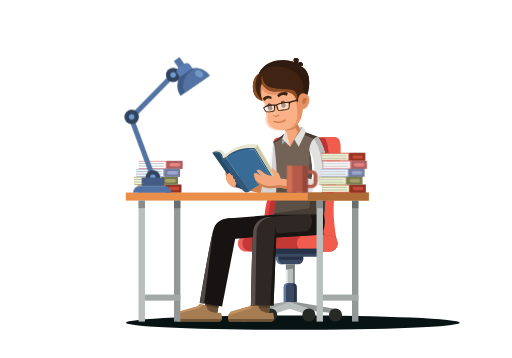
t = 0.00 s
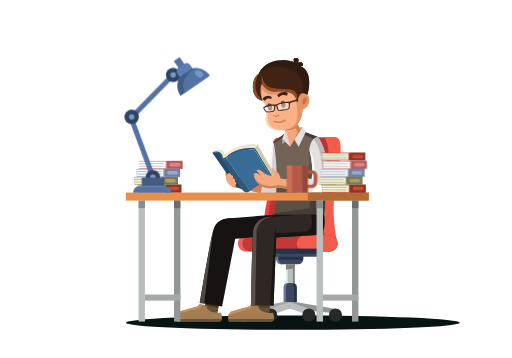
t = 0.50 s
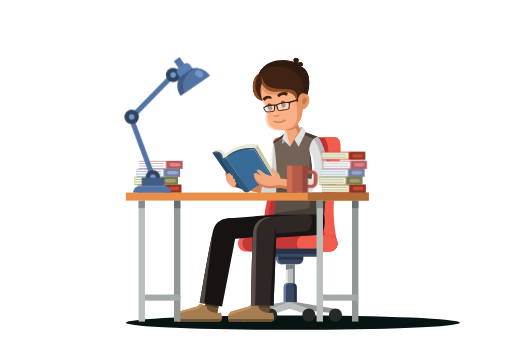
t = 1.00 s
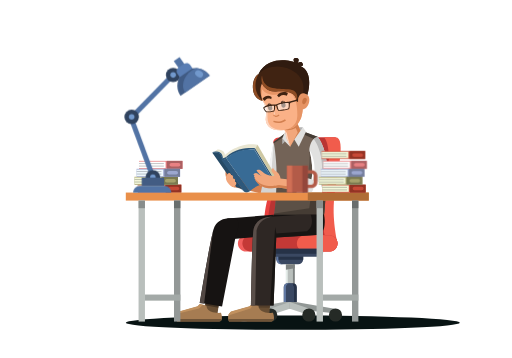
t = 1.50 s

The animated SVG that drew these frames (rendered in a browser with its animation timeline set to each time). Animation: 1 CSS @keyframes rule; one cycle of 2.00 s, repeats indefinitely.

<?xml version="1.0" encoding="utf-8"?>
<!-- Generator: Adobe Illustrator 19.0.0, SVG Export Plug-In . SVG Version: 6.00 Build 0)  -->
<svg version="1.0" id="Layer_1" xmlns="http://www.w3.org/2000/svg" xmlns:xlink="http://www.w3.org/1999/xlink" x="0px" y="0px"
	 width="1400px" height="980px" viewBox="0 0 1400 980" enable-background="new 0 0 1400 980" xml:space="preserve">
	 <style>
		#XMLID_232_ {
			animation: move-redbook 2s ease-in-out infinite alternate;
		}


	 	@keyframes move-redbook{
			 to {
				 transform: translate(0px, -6px)
			 }

		 }
	 </style>
<!-- <radialGradient id="XMLID_101_" cx="610.0045" cy="415.0038" r="687.0071" gradientTransform="matrix(1 0 0 0.8118 0 78.1218)" gradientUnits="userSpaceOnUse">
	<stop  offset="0" style="stop-color:#115A5D"/>
	<stop  offset="1" style="stop-color:#082829"/>
</radialGradient> -->
<rect id="XMLID_62_" x="35" y="28.8" fill="url(#XMLID_101_)" width="1330" height="922.3"/>
<ellipse id="XMLID_64_" fill="#081313" cx="800.8" cy="883.3" rx="457.2" ry="19.7"/>
<g id="XMLID_1_">
	<polygon id="XMLID_202_" opacity="0.23" fill="#FFFFFF" points="493.4,262.5 537.3,527.2 1008.9,527.1 573.5,207.1 	"/>
	<g id="XMLID_203_">
		<g id="XMLID_225_">
			<rect id="XMLID_231_" x="376.5" y="505.5" fill="#C74937" width="119.1" height="21.8"/>
			<rect id="XMLID_230_" x="376.5" y="507.5" fill="#F3F6D8" width="72.9" height="17.7"/>
			<rect id="XMLID_229_" x="452.7" y="505.5" fill="#933324" width="42.8" height="21.8"/>
			<path id="XMLID_228_" fill="#C74937" d="M485,521.1h-20c-2.7,0-4.8-2.2-4.8-4.8l0,0c0-2.7,2.2-4.8,4.8-4.8h20
				c2.7,0,4.8,2.2,4.8,4.8l0,0C489.8,519,487.6,521.1,485,521.1z"/>
			<rect id="XMLID_227_" x="376.5" y="511.5" fill="#BCC0AB" width="68" height="2.7"/>
			<rect id="XMLID_226_" x="376.5" y="518.5" fill="#BCC0AB" width="68" height="2.7"/>
		</g>
		<g id="XMLID_218_">
			<rect id="XMLID_224_" x="379.7" y="440.4" fill="#E88183" width="119.1" height="21.8"/>
			<rect id="XMLID_223_" x="379.7" y="442.4" fill="#FFFFFF" width="72.9" height="17.7"/>
			<rect id="XMLID_222_" x="455.9" y="440.4" fill="#AC6062" width="42.8" height="21.8"/>
			<path id="XMLID_221_" fill="#E88183" d="M488.2,456h-20c-2.7,0-4.8-2.2-4.8-4.8v0c0-2.7,2.2-4.8,4.8-4.8h20
				c2.7,0,4.8,2.2,4.8,4.8v0C493,453.9,490.8,456,488.2,456z"/>
			<rect id="XMLID_220_" x="379.7" y="446.4" fill="#C4C6C8" width="68" height="2.7"/>
			<rect id="XMLID_219_" x="379.7" y="453.3" fill="#C4C6C8" width="68" height="2.7"/>
		</g>
		<g id="XMLID_211_">
			<rect id="XMLID_217_" x="367.3" y="483.9" fill="#A6A26C" width="119.1" height="21.8"/>
			<rect id="XMLID_216_" x="367.3" y="485.9" fill="#F3F6D8" width="72.9" height="17.7"/>
			<rect id="XMLID_215_" x="443.6" y="483.9" fill="#7A7A50" width="42.8" height="21.8"/>
			<path id="XMLID_214_" fill="#A6A26C" d="M475.8,499.6h-20c-2.7,0-4.8-2.2-4.8-4.8v0c0-2.7,2.2-4.8,4.8-4.8h20
				c2.7,0,4.8,2.2,4.8,4.8v0C480.7,497.4,478.5,499.6,475.8,499.6z"/>
			<rect id="XMLID_213_" x="367.3" y="489.9" fill="#BCC0AB" width="68" height="2.7"/>
			<rect id="XMLID_212_" x="367.3" y="496.9" fill="#BCC0AB" width="68" height="2.7"/>
		</g>
		<g id="XMLID_204_">
			<rect id="XMLID_210_" x="373.1" y="462.1" fill="#9CA7CF" width="119.1" height="21.8"/>
			<rect id="XMLID_209_" x="373.1" y="464.2" fill="#F0F9FE" width="72.9" height="17.7"/>
			<rect id="XMLID_208_" x="449.3" y="462.1" fill="#757E9C" width="42.8" height="21.8"/>
			<path id="XMLID_207_" fill="#9CA7CF" d="M481.6,477.8h-20c-2.7,0-4.8-2.2-4.8-4.8v0c0-2.7,2.2-4.8,4.8-4.8h20
				c2.7,0,4.8,2.2,4.8,4.8v0C486.4,475.6,484.2,477.8,481.6,477.8z"/>
			<rect id="XMLID_206_" x="373.1" y="468.2" fill="#BAC2C8" width="68" height="2.7"/>
			<rect id="XMLID_205_" x="373.1" y="475.1" fill="#BAC2C8" width="68" height="2.7"/>
		</g>
	</g>
	<g id="XMLID_2_">
		<g id="XMLID_69_">
			<path id="XMLID_91_" fill="#E84140" d="M917.9,376.1h-156h0c-9.7,0-16.8,9.1-14.5,18.5c5.2,20.9,5.9,64.8-17.4,156.6
				c0,0-17.5,67.6,0,115.2h37.2c0,0-2.1-8.6-4.4-22.4h138L917.9,376.1z"/>
			<g id="XMLID_122_">
				<polygon id="XMLID_123_" fill="none" points="917.9,376.1 900.8,644 911.6,644 928.7,376.1 				"/>
				<path id="XMLID_124_" fill="none" d="M767.2,666.4h10.8c0,0-2.1-8.6-4.4-22.4h-10.8C765.1,657.8,767.2,666.4,767.2,666.4z"/>
				<path id="XMLID_129_" fill="#B93433" d="M772.7,376.1c-9.7,0-16.8,9.1-14.5,18.5c5.2,20.9,5.9,64.8-17.4,156.6
					c0,0-17.5,67.6,0,115.2h26.4c0,0-2.1-8.6-4.4-22.4h10.8h127.2l17.1-267.9H772.7z"/>
			</g>
			<path id="XMLID_88_" fill="#F15C4C" d="M923.2,666.4c0,0-14.2-58.1-9.8-115.2c4.4-57.1,36.3-175.2,4.5-175.2h-32.6
				c0,0,31.7,16.4,0.8,175.2c0,0-9.5,67.6,8,115.2H923.2z"/>
			<path id="XMLID_85_" fill="#F15F5D" d="M900.8,688.8H672.9c-12.3,0-22.4-10.1-22.4-22.4v0c0-12.3,10.1-22.4,22.4-22.4h227.9
				c12.3,0,22.4,10.1,22.4,22.4v0C923.2,678.7,913.1,688.8,900.8,688.8z"/>
			<path id="XMLID_71_" fill="#C43936" d="M901.3,688.8H684.7c-12,0-21.9-9.9-21.9-21.9v-1c0-12,9.9-21.9,21.9-21.9h216.6
				c12,0,21.9,9.9,21.9,21.9v1C923.2,679,913.4,688.8,901.3,688.8z"/>
			<path id="XMLID_86_" fill="#F15C4C" d="M900.8,688.8h-66.5c-12.3,0-22.4-10.1-22.4-22.4v0c0-12.3,10.1-22.4,22.4-22.4h66.5
				c12.3,0,22.4,10.1,22.4,22.4v0C923.2,678.7,913.1,688.8,900.8,688.8z"/>
		</g>
		<g id="XMLID_87_">
			<path id="XMLID_108_" fill="#3A4862" d="M829.2,700.9v8.9c0,0.4,0,0.7-0.1,1.1c-0.5,7-6.5,12.6-13.7,12.6h-46
				c-7.2,0-13.1-5.6-13.7-12.6c-0.1-0.4-0.1-0.7-0.1-1.1v-8.9c0-3.4,1.3-6.6,3.4-9c2.5-2.9,6.2-4.7,10.4-4.7h46
				c4.1,0,7.8,1.8,10.4,4.7C828,694.3,829.2,697.4,829.2,700.9z"/>
			<path id="XMLID_102_" fill="#263247" d="M829.2,700.9v8.9c0,0.4,0,0.7-0.1,1.1h-73.3c-0.1-0.4-0.1-0.7-0.1-1.1v-8.9
				c0-3.4,1.3-6.6,3.4-9h66.7C828,694.3,829.2,697.4,829.2,700.9z"/>
			<path id="XMLID_179_" fill="#6279A3" d="M761.3,710.9c-0.1-0.4-0.1-0.7-0.1-1.1v-8.9c0-3.4,1.3-6.6,3.4-9
				c2.5-2.9,6.2-4.7,10.4-4.7h-5.4c-4.1,0-7.8,1.8-10.4,4.7c-2.1,2.4-3.4,5.6-3.4,9v8.9c0,0.4,0,0.7,0.1,1.1
				c0.5,7,6.5,12.6,13.7,12.6h5.4C767.8,723.5,761.8,717.9,761.3,710.9z"/>
			<path id="XMLID_105_" fill="#3A4862" d="M883.4,690.2v3.3c0,0.5,0,1-0.1,1.4c-0.7,4.4-4.5,7.8-9,7.8H710.7c-4.6,0-8.4-3.4-9-7.8
				c-0.1-0.4-0.1-0.9-0.1-1.4v-3.3c0-5,4.1-9.2,9.2-9.2h163.6C879.3,681,883.4,685.2,883.4,690.2z"/>
			<path id="XMLID_103_" fill="#263247" d="M883.4,690.2v3.3c0,0.5,0,1-0.1,1.4H701.7c-0.1-0.4-0.1-0.9-0.1-1.4v-3.3
				c0-5,4.1-9.2,9.2-9.2h163.6C879.3,681,883.4,685.2,883.4,690.2z"/>
			<rect id="XMLID_90_" x="781.9" y="723.5" fill="#B9BFBC" width="24.1" height="63.8"/>
			<rect id="XMLID_120_" x="781.9" y="723.5" fill="#E5EDE9" width="4.9" height="63.8"/>
			<rect id="XMLID_176_" x="801.1" y="723.5" fill="#7E8281" width="4.9" height="63.8"/>
			<path id="XMLID_109_" fill="#263247" d="M811.9,785.6V827h-35.8v-41.3c0-5.8,4.7-10.4,10.4-10.4h15
				C807.2,775.2,811.9,779.9,811.9,785.6z"/>
			<path id="XMLID_106_" fill="#6279A3" d="M802.2,785.6V827h-26.1v-41.3c0-5.8,4.7-10.4,10.4-10.4h5.3
				C797.5,775.2,802.2,779.9,802.2,785.6z"/>
			<path id="XMLID_178_" fill="#3A4862" d="M792.1,775.2c-5.6,0.1-10.1,4.7-10.1,10.4V827h20.3v-41.3
				C802.2,780,797.7,775.4,792.1,775.2z"/>
			<polygon id="XMLID_94_" fill="#A1A7A5" points="776.1,827 670,845.5 670,857.5 792.5,845.5 792.5,827 			"/>
			<circle id="XMLID_92_" fill="#386B95" cx="667.4" cy="862.3" r="18"/>
			<polygon id="XMLID_95_" fill="#B9BFBC" points="792.5,827 740.3,844.4 740.3,862.3 792.5,845.5 			"/>
			<circle id="XMLID_96_" fill="#252A26" cx="740.3" cy="862.3" r="18"/>
			<polygon id="XMLID_99_" fill="#919795" points="808.9,827 915,845.5 915,857.5 792.5,845.5 792.5,827 			"/>
			<circle id="XMLID_98_" fill="#252A26" cx="917.6" cy="862.3" r="18"/>
			<polygon id="XMLID_93_" fill="#B9BFBC" points="792.5,827 844.7,844.4 844.7,862.3 792.5,845.5 			"/>
			<circle id="XMLID_89_" fill="#252A26" cx="844.7" cy="862.3" r="18"/>
			<polygon id="XMLID_97_" fill="#7E8281" points="806.1,723.5 781.9,723.5 781.9,738.4 806.1,734.5 			"/>
		</g>
	</g>
	<g id="XMLID_3_">
		<path id="XMLID_61_" fill="#D38050" d="M712.6,529.7l-62.1-15.4c0,0-11.2-0.1-15.6-2.8s2.3-38.5,25.3-25.6l67.4,15.4L712.6,529.7z
			"/>
		<path id="XMLID_59_" fill="#D38050" d="M617.9,484.7c0,0-2.9-9.1-0.4-18.6C620.1,456.7,629.7,481.8,617.9,484.7z"/>
		<g id="XMLID_125_">
			<polygon id="XMLID_174_" fill="#694F34" points="599,827 596.9,842.4 594.4,860.8 558,852.3 560.9,835.5 563.1,823 			"/>
			<path id="XMLID_173_" fill="#A67C52" d="M606.5,873c-0.8,3.4-2.9,6.2-7.5,7.4H484.3c0,0-1.9-3-2.7-7.4c-0.8-4-0.7-9.1,2.4-14.1
				c1.2-2,2.9-4,5.3-5.8l50.8-14.4l6-6.1l8.6,1.7l9.8,1.9c0,0-2.2,22.2,39.5,20.2C604,856.4,608.1,865.8,606.5,873z"/>
			<path id="XMLID_133_" fill="#6E5337" d="M606.5,873c-0.8,3.4-2.9,6.2-7.5,7.4H484.3c0,0-1.9-3-2.7-7.4H606.5z"/>
			<path id="XMLID_137_" fill="#C1915F" d="M554.7,834.3L544,844.6l-60.1,14.2c1.2-2,2.9-4,5.3-5.8l50.8-14.4l6-6.1L554.7,834.3z"/>
			<polygon id="XMLID_136_" fill="#453423" points="599,827 596.9,842.4 560.9,835.5 563.1,823 			"/>
		</g>
		<polygon id="XMLID_126_" fill="#D4D4D3" points="748.1,388.4 729.6,497.4 719.3,497.4 711.2,536.4 768.4,544 782,428.7 		"/>
		<polygon id="XMLID_117_" fill="#F2F3F3" points="742.7,465.6 748.1,388.4 733.1,468.9 		"/>
		<path id="XMLID_165_" fill="#736357" d="M884.7,603.2c-0.7,4.9-1.1,7.6-1.1,7.6L754,597.9l-5.8-0.6c6.1-37.8,8.3-72.8,8.5-102.9
			c0.4-53.5-5.8-91.5-7.8-102.6c-0.4-2.2-0.7-3.4-0.7-3.4l32.7-24.2l0.4-0.3l39.1-7.4l9.6,3.6l39,14.6c0.7,1.6,1.4,3.2,2,4.9
			c3.4,8.7,6.3,18,8.6,27.5C898.3,482,888.2,576,884.7,603.2z"/>
		<path id="XMLID_166_" fill="#5C5046" d="M884.9,602c0,0.4-0.1,0.8-0.1,1.1l-5-0.2L754,597.9l-5.8-0.6c0.7-4.3,1.3-8.5,1.9-12.6
			l0,0c4.7-33,6.4-63.5,6.5-90.2l2.2-6.2l50.6,2.8l-1.3-8.8l30.9,1.5c10.2-21.4,7.2-74,7.2-74l33.2-2.5c5.9,23.5,9,48.9,10.4,73.4
			C892.6,533.3,887.4,582.5,884.9,602z"/>
		<path id="XMLID_145_" fill="#453C34" d="M884.9,602l-5.2,0.9L754,597.9l-5.8-0.6c0.7-4.3,1.3-8.5,1.9-12.6l0,0l95.7-14.7l13-96
			l31,6.6C892.6,533.3,887.4,582.5,884.9,602z"/>
		<path id="XMLID_146_" fill="#453C34" d="M780.8,364.2l-1.3,7.9l-30.7,19.7c-0.4-2.2-0.7-3.4-0.7-3.4L780.8,364.2z"/>
		<path id="XMLID_159_" fill="#453C34" d="M870.8,379.6l-5,4.5l-37.4-17.6l1.4-6.5l39,14.6C869.5,376.3,870.1,377.9,870.8,379.6z"/>
		<path id="XMLID_168_" fill="#E1E1E0" d="M894.1,527.2l-19.3,0l-33-0.1c0,0,5.4-9.2,9-27.2c4-19.7,5.6-50-4.7-90.2
			c0,0,1-19.2,11.7-29.3c2.9-2.7,6.5-4.8,10.9-5.7C868.8,374.7,905,408.5,894.1,527.2z"/>
		<path id="XMLID_150_" fill="#FFFFFF" d="M853.5,501.1l-2.6-1.2c4-19.7,5.6-50-4.7-90.2C846.2,409.6,872.5,448.1,853.5,501.1z"/>
		<path id="XMLID_162_" fill="#BABABA" d="M894.1,527.2l-19.3,0l-2.2-5.7c25.7-93.1-14.8-141.1-14.8-141.1c2.9-2.7,6.5-4.8,10.9-5.7
			C868.8,374.7,905,408.5,894.1,527.2z"/>
		<path id="XMLID_118_" fill="#161312" d="M748.1,587.9c0,0,74.4,0,138.3,0c0,0,8.4,40.1-11.1,54.4H733.1L748.1,587.9z"/>
		<g id="XMLID_127_">
			<polygon id="XMLID_175_" fill="#694F34" points="738.4,827 737.7,842.3 736.8,860.8 700.3,852.3 700.8,841.7 701.5,823 			"/>
			<polygon id="XMLID_135_" fill="#543F2A" points="738.4,827 737.7,842.3 700.8,841.7 701.5,823 			"/>
			<path id="XMLID_172_" fill="#A67C52" d="M748.8,873c-0.8,3.4-2.9,6.2-7.5,7.4H626.6c0,0-1.9-3-2.7-7.4c-0.5-2.8-0.7-6,0.3-9.4
				c1-3.5,3.2-7.2,7.4-10.5l50.8-14.4l6-6.1l4.3,0.8l14.2,2.8c0,0-2.2,22.2,39.5,20.2C746.4,856.4,750.5,865.8,748.8,873z"/>
			<path id="XMLID_128_" fill="#6E5337" d="M748.8,873c-0.8,3.4-2.9,6.2-7.5,7.4H626.6c0,0-1.9-3-2.7-7.4H748.8z"/>
			<path id="XMLID_138_" fill="#C1915F" d="M692.7,833.4l-7.8,11.2l-60.7,18.9c1-3.5,3.2-7.2,7.4-10.5l50.8-14.4l6-6.1L692.7,833.4z
				"/>
		</g>
		<polygon id="XMLID_121_" fill="#161312" points="748.1,587.9 621.6,597.8 630.4,654.8 747.3,644.6 		"/>
		<path id="XMLID_171_" fill="#2E2724" d="M886.5,587.9l-11.1,54.4l-120,8l-7.3,185.9h-61.8c0,0,1.8-159.1,6.2-203
			c3.6-35.3,37.6-39.4,50.9-39.7l75.1-5.6H886.5z"/>
		<path id="XMLID_164_" fill="#5A4F4A" d="M746.6,593.5c-40.8,3.2-45,39.3-45,39.3l-3.8,201.6l0.3,1.8h-11.7c0,0,1.8-159.1,6.2-203
			C696.5,594.7,736.7,593.2,746.6,593.5z"/>
		<path id="XMLID_140_" fill="#181513" d="M886.5,587.9l-11.1,54.4l-120,8l-7.3,185.9h-9.7l14-214.9l3.4,17.9l83.9-6.4
			c0,0,21.9-13.3,9.9-44.9H886.5z"/>
		<polygon id="XMLID_139_" fill="#E1E1E0" points="779.5,359.9 771.8,379.8 793.6,401.4 785.5,374.3 		"/>
		<polygon id="XMLID_143_" fill="#B3B3B3" points="771.8,379.8 771.8,395 779.5,387.4 		"/>
		<polygon id="XMLID_144_" fill="#B3B3B3" points="828.4,348 808.8,348 823.7,368.2 		"/>
		<polygon id="XMLID_163_" fill="#F2A77C" points="823.7,362.6 804.9,382 793.6,401.4 793.4,400.8 782.7,376.4 781.2,364 
			777.7,355.7 774.8,348.7 779.6,346.4 810.5,331.6 816.9,346.5 		"/>
		<g id="XMLID_55_">
			<path id="XMLID_45_" fill="#E8E5D1" d="M615.2,424.2c0,0,38.2-37.4,89-27.7l-6.4,9.1c0,0-50.1-4.6-78.8,31.2c0,0-8.8,3-12.7-3.8
				c0,0,4.3-17-20.5-17.4l8.6-6.4C594.3,409.2,612.6,407,615.2,424.2z"/>
			<path id="XMLID_6_" fill="#2C5576" d="M697.8,405.6c0,0-49.2-6.6-78.8,23.8v4.7c0,0,27.2-25.2,76.9-24.5L697.8,405.6z"/>
			<path id="XMLID_5_" fill="#386B95" d="M618.9,434.1l63.8,89.6c0,0,28.5-27.2,68.6-23.6l-55.5-90.5
				C695.8,409.5,646.7,404.4,618.9,434.1z"/>
			<polygon id="XMLID_7_" fill="#2C5576" points="751.3,500 754.3,498.3 697.8,405.6 695.8,409.5 			"/>
			<path id="XMLID_44_" fill="#264A66" d="M580.4,418.2l66.5,95c0,0,11.7,0.4,20.1,11.2l-59.5-87.7
				C607.4,436.8,609.6,410.9,580.4,418.2z"/>
			<path id="XMLID_27_" fill="#2E587B" d="M682.8,523.7c0,0-8.4,6.5-15.8,0.8l-62.2-86.9c0,0,6.4,1.5,14.2-3.5L682.8,523.7z"/>
			<path id="XMLID_28_" fill="#2C5576" d="M618.9,429.4c0,0-7.4,5.2-12.7,3.6l-1.5,4.7c0,0,8,2.3,14.2-3.5V429.4z"/>
			<path id="XMLID_29_" fill="#2E587B" d="M606.2,433c0,0,0.3-20.4-25.9-14.7l3.4-3c0,0,24.5-6.3,25.8,18
				C609.6,433.2,607.5,434.9,606.2,433z"/>
			<polygon id="XMLID_43_" fill="#CEC8A3" points="704.2,396.5 757.5,487.9 751.7,494.1 697.8,405.6 			"/>
		</g>
		<path id="XMLID_157_" fill="#D38050" d="M823.7,362.6L804.9,382l-11.2,19.4l20.5-38.5l-5.4-12.3c-14.4,8.8-31.1,4.9-31.1,4.9
			l1.9-9.2l30.9-14.7l6.4,14.8L823.7,362.6z"/>
		<g id="XMLID_119_">
			<path id="XMLID_161_" fill="#FAB187" d="M792.5,352.6c-4.4,1.1-8.5,2-12.5,2.6c-1.4,0.3-2.3,0.4-2.3,0.4
				c-37.4,5.2-54.6-12.9-50.6-36c4.5-25.9-8.8-43.7-8.8-43.7c-11.8-23.9-16.2-52.3,13.5-69.4c6.6-3.9,15-7.2,25.4-9.7
				c27.1-6.7,43.5,5.2,53.2,19.3c10.6,15.4,13.3,33.4,13.3,33.4S846.2,338.4,792.5,352.6z"/>
			<path id="XMLID_153_" fill="#E69465" d="M792.5,352.6c-4.4,1.1-8.5,2-12.5,2.6c7.8-1.5,32.8-8.6,33.2-38.5
				c0.5-35.6-7.9-64.3-25.9-62.3c-17.9,1.9-55,14.4-69.8-10.1c0,0-4.8,10.4,0.9,31.6c-11.8-23.9-16.2-52.3,13.5-69.4h49.3l29.4,9.6
				c10.6,15.4,13.3,33.4,13.3,33.4S846.2,338.4,792.5,352.6z"/>
			<path id="XMLID_56_" fill="#503423" d="M740.6,302.3L740.6,302.3c-3,0.9-6.2-0.9-7-3.9l-2.2-7.9c-0.9-3,0.9-6.2,3.9-7l0,0
				c3-0.9,6.2,0.9,7,3.9l2.2,7.9C745.4,298.3,743.6,301.5,740.6,302.3z"/>
			<path id="XMLID_110_" fill="#503423" d="M776.3,295L776.3,295c-3.1,0.5-6.1-1.6-6.6-4.7l-1.3-8.1c-0.5-3.1,1.6-6.1,4.7-6.6l0,0
				c3.1-0.5,6.1,1.6,6.6,4.7l1.3,8.1C781.6,291.5,779.4,294.4,776.3,295z"/>
			<circle id="XMLID_107_" fill="#B38062" cx="737.7" cy="289.3" r="2.9"/>
			<circle id="XMLID_112_" fill="#B38062" cx="774.8" cy="280.4" r="2.9"/>
			<path id="XMLID_111_" fill="#402312" d="M762.6,266.5c0,0,8.1-11.1,21.9-4.3l2.9-7.9c0,0-19.1-8.1-29.7,7.2L762.6,266.5z"/>
			<path id="XMLID_114_" fill="#402312" d="M741.7,271.7c0,0-11.2-6.5-17.7,4.9l-5.9-5.8c0,0,9.6-14.7,24.7-5.4L741.7,271.7z"/>
			<path id="XMLID_160_" fill="#402312" d="M840.6,259.8c-4.3-3.6-11.2-2.5-12.1-2.3c0,0-0.1,0-0.1,0c-14.7,5.3-12.7,19.9-12.7,19.9
				c0,3.6-4.6,0.1-4.6,0.1c-0.7-26.4-26.8-28.5-56.2-27.3c-27.6,1.2-37.2-19.4-38.3-21.9c0-0.2-0.1-0.3-0.1-0.3
				c-10.1,20.5,1.3,46.4,1.8,47.8c0,0,0,0,0,0s-26.8-4-26.9-36.1c-0.1-28.5,14.1-36,15-36.5l0,0c28.2-56.9,98.1-33.4,98.1-33.4
				s-6.5-12.4,5.9-11.1c11.6,1.2,3.8,13.2,2.8,14.8c1.4-1.2,10.1-8.2,14.2,0.2c4.6,9.2-7,6.5-7,6.5
				C861,197.8,840.6,259.8,840.6,259.8z"/>
			<path id="XMLID_155_" fill="#301B10" d="M840.6,259.8c-4.3-3.6-11.2-2.5-12.1-2.3c3.1-12.6,4.7-38.9-19.7-58.1
				c-32.3-25.4-80-21.6-102.2,3.9c28.2-56.9,98.1-33.4,98.1-33.4s-6.5-12.4,5.9-11.1c11.6,1.2,3.8,13.2,2.8,14.8
				c1.4-1.2,10.1-8.2,14.2,0.2c4.6,9.2-7,6.5-7,6.5C861,197.8,840.6,259.8,840.6,259.8z"/>
			<path id="XMLID_37_" fill="#E69465" d="M816,269.1c0,0,4.3-20.4,21.9-11.1c17.6,9.3,4.1,46.4-14.2,40.8
				C823.8,298.8,813.6,291.4,816,269.1z"/>
			<path id="XMLID_57_" fill="#C97544" d="M830.9,285.3c0,0-6.3,0.1-3.9-9.4c2.3-9.5,8.5-9.1,11.3-6.2
				C841.2,272.5,836.5,284.2,830.9,285.3z"/>
			<path id="XMLID_113_" fill="#D38050" d="M748.6,314.4c0,0,4.8,6,14-1.2l1.5,2.7c0,0-9.9,8.7-16.8,1.1L748.6,314.4z"/>
			<path id="XMLID_115_" fill="#D38050" d="M748.4,330.6c0,0,17.3,6.4,30.9-4.4l2.7,3.4c0,0-14.2,12.9-34.8,4.5L748.4,330.6z"/>
			<path id="XMLID_156_" fill="#8D4C24" d="M811.1,277.5c-0.7-26.4-26.8-28.5-56.2-27.3c-27.6,1.2-37.2-19.4-38.3-21.9
				c0-0.1-0.1-0.2-0.1-0.3c-3.1-12.7,0-21.6,0-21.6c3.8,44.8,48.9,33.4,77.2,38.8C821.9,250.7,811.1,277.5,811.1,277.5z"/>
			<path id="XMLID_154_" fill="#8D4C24" d="M718.4,275.9c0,0-26.8-4-26.9-36.1c-0.1-28.5,14.1-36,15-36.5
				C683.6,248.3,716.7,274.6,718.4,275.9C718.4,275.9,718.4,275.9,718.4,275.9z"/>
		</g>
		<path id="XMLID_170_" fill="#161312" d="M644.1,648.2l-37,190.5l-49.2-7.6l-11.9-1.8c0,0,24.8-149.7,36.3-196.5v-0.1
			c0.3-1.1,0.5-2.1,0.8-3.1c11-42.7,61.5-30.6,61.5-30.6C661.4,603.9,644.1,648.2,644.1,648.2z"/>
		<path id="XMLID_132_" fill="#FFFFFF" d="M867.6,496.5l-31.4-4.6l-3.3,35.2l48.5,0.1C881.3,527.2,883.8,500.3,867.6,496.5z"/>
		<path id="XMLID_70_" fill="#F2A77C" d="M812.2,520.6l-50.8-7c-54.2,10.8-65.2-25.4-65.5-26.3c0,0,0,0,0,0l0.7-1.3l-2.5-3.8
			l1.8-1.7l-3.3-3.4c1.4-1.9,7.4-5.9,11.7-2.2c4,3.5,10.9,6.6,11.8,6.9c-6.8-3.9-14.5-15.4-14.5-15.4s7.1-6.1,16.9,4.4
			c9.8,10.5,31.1,11,31.1,11c0.7-5.9-1-4.6-5.8-11c-4.7-6.4,2.9-10.7,2.9-10.7c3,6.5,7.7,8.8,7.7,8.8c11.4,6,12.8,19.7,12.8,19.7
			l36.6,4.2l10.5,1.2C815.5,504.8,812.2,520.6,812.2,520.6z"/>
		<path id="XMLID_134_" fill="#E1E1E0" d="M813.6,486.2c0,0,3,18.7-2.9,41h41.5c0,0,12.3-17.1,3.1-35.3
			C855.3,491.9,834.7,484.4,813.6,486.2z"/>
		<polygon id="XMLID_116_" fill="#E1E1E0" points="828.4,348 804.9,382 816.9,401.4 836.8,360.4 		"/>
		<path id="XMLID_158_" fill="#FDD6C0" d="M777.7,355.6c-37.4,5.2-54.6-12.9-50.6-36c4.5-25.9-8.8-43.7-8.8-43.7
			c22.3,21.9,8.8,35.2,15.5,59.4C740.3,358.3,777.7,355.6,777.7,355.6z"/>
		<path id="XMLID_58_" fill="#FDD6C0" d="M753.9,314.4c0,0-4.7-2.8-2.1-9.2C751.8,305.2,743.7,312.9,753.9,314.4z"/>
		<polygon id="XMLID_152_" fill="#FDD6C0" points="793.6,400.3 793.4,400.8 782.7,376.4 781.2,364 777.7,355.7 777.7,355.6 
			784.5,364.3 785.9,371.4 		"/>
		<path id="XMLID_167_" fill="#524844" d="M582.3,632.8L558,831.1l-11.9-1.8C546.1,829.3,570.9,679.6,582.3,632.8z"/>
		<path id="XMLID_67_" fill="#D38050" d="M812.2,520.6l-50.8-7c-54.2,10.8-65.2-25.4-65.5-26.3c21,32.5,66.5,19.3,66.5,19.3
			l40.8,5.9c2.3-5.7,1.3-14.9,0.5-19.6l10.5,1.2C815.5,504.8,812.2,520.6,812.2,520.6z"/>
		<path id="XMLID_60_" fill="#F2A77C" d="M617.9,484.7c0,0,4.5-13.2,10.4-10.4s2.2,6.5,2.2,6.5s3.4-3.6,5.6,0
			c2.2,3.6,1.4,8.5,1.4,8.5s2.5-2.5,4.5,1.1c2,3.6,0,7.3,0,7.3s2.2-1.5,3.4,1.5s1.4,7-5,12.2C633.9,516.6,614.6,495,617.9,484.7z"/>
		<g id="XMLID_65_">
			<path id="XMLID_66_" opacity="0.47" fill="#FFFFFF" d="M723.2,295c0,0,0.2,6.1,6,10.4c0,0,7.8,1.1,19.5-2.9c0,0,1.6-4.9,0.6-13.3
				C749.4,289.3,731,288.6,723.2,295z"/>
			<path id="XMLID_68_" opacity="0.47" fill="#FFFFFF" d="M758.2,287.6c0,0,1.1,8.5,3.9,13.2c0,0,11.5,1.7,26.2-3.5
				c0,0,2.6-4.4,0.9-15.1C789.3,282.2,774.6,280.8,758.2,287.6z"/>
			<path id="XMLID_151_" fill="#3C2415" d="M789.7,278.2c0,0-19.4,0.1-31.5,6.4l0,0c-3.7,1.7-7.7,1.4-7.7,1.4
				c-20.8-1.4-29,6.9-29,6.9l-0.3,0.2c-1.1,0.7-1.5,2.1-1.1,3.3c2.7,7,7.8,11,7.8,11c12.6,1.1,22.1-3.2,22.1-3.2s2.9-4.9,2.4-13.5
				c0.9-1.2,2-1.2,3-0.9c1.8,8.9,5.1,13.5,5.1,13.5s13.6,1.4,29.2-3.9c0,0,1.3-1,1.7-2.9c0,0,1.1-3.5,1-9.7c-0.1-2.8,1.7-5.3,4.4-6
				l17.6-4.9v-4L789.7,278.2z M729.2,305.4c-6.4-5.5-6-10.4-6-10.4c8.4-6.1,26.1-5.8,26.1-5.8s0.7,8.3-0.6,13.3
				C739,306,729.2,305.4,729.2,305.4z M762.2,300.8c-2.5-4.2-3.9-13.2-3.9-13.2s14.3-6.5,31-5.4c0,0,1.7,11.3-0.9,15.1
				C788.4,297.3,776.3,301.5,762.2,300.8z"/>
		</g>
	</g>
	<g id="XMLID_84_">
		<rect id="XMLID_72_" x="343.6" y="527.1" fill="#E98F4A" width="665.2" height="22"/>
		<rect id="XMLID_78_" x="841.8" y="527.1" fill="#AF6C36" width="167" height="22"/>
		<rect id="XMLID_73_" x="378.5" y="549.1" fill="#B9BFBC" width="17.5" height="331.2"/>
		<rect id="XMLID_74_" x="378.5" y="549.1" fill="#888D8C" width="17.5" height="20.8"/>
		<rect id="XMLID_75_" x="475.5" y="549.1" fill="#939897" width="17.5" height="331.2"/>
		<rect id="XMLID_77_" x="475.5" y="549.1" fill="#696E6E" width="17.5" height="20.8"/>
		<rect id="XMLID_76_" x="396" y="806.3" fill="#A3A9A7" width="97" height="16.7"/>
		<rect id="XMLID_83_" x="865.8" y="549.1" fill="#B9BFBC" width="17.5" height="331.2"/>
		<rect id="XMLID_82_" x="865.8" y="549.1" fill="#888D8C" width="17.5" height="20.8"/>
		<rect id="XMLID_81_" x="962.8" y="549.1" fill="#939897" width="17.5" height="331.2"/>
		<rect id="XMLID_80_" x="962.8" y="549.1" fill="#696E6E" width="17.5" height="20.8"/>
		<rect id="XMLID_79_" x="883.2" y="806.3" fill="#A3A9A7" width="97" height="16.7"/>
	</g>
	<g id="XMLID_201_">
		<g id="XMLID_35_">
			<rect id="XMLID_25_" x="881.1" y="505.5" fill="#C74937" width="119.1" height="21.8"/>
			<rect id="XMLID_31_" x="881.1" y="507.5" fill="#F3F6D8" width="72.9" height="17.7"/>
			<rect id="XMLID_26_" x="957.4" y="505.5" fill="#933324" width="42.8" height="21.8"/>
			<path id="XMLID_33_" fill="#C74937" d="M989.6,521.1h-20c-2.7,0-4.8-2.2-4.8-4.8l0,0c0-2.7,2.2-4.8,4.8-4.8h20
				c2.7,0,4.8,2.2,4.8,4.8l0,0C994.4,519,992.3,521.1,989.6,521.1z"/>
			<rect id="XMLID_34_" x="881.1" y="511.5" fill="#BCC0AB" width="68" height="2.7"/>
			<rect id="XMLID_36_" x="881.1" y="518.5" fill="#BCC0AB" width="68" height="2.7"/>
		</g>
		<g id="XMLID_232_"><!--  livro vermelho  -->
			<rect id="XMLID_238_" x="879.8" y="418.6" fill="#C74937" width="119.1" height="21.8"/>
			<rect id="XMLID_237_" x="879.8" y="420.6" fill="#F3F6D8" width="72.9" height="17.7"/>
			<rect id="XMLID_236_" x="956.1" y="418.6" fill="#933324" width="42.8" height="21.8"/>
			<path id="XMLID_235_" fill="#C74937" d="M988.3,434.3h-20c-2.7,0-4.8-2.2-4.8-4.8l0,0c0-2.7,2.2-4.8,4.8-4.8h20
				c2.7,0,4.8,2.2,4.8,4.8l0,0C993.2,432.1,991,434.3,988.3,434.3z"/>
			<rect id="XMLID_234_" x="879.8" y="424.6" fill="#BCC0AB" width="68" height="2.7"/>
			<rect id="XMLID_233_" x="879.8" y="431.6" fill="#BCC0AB" width="68" height="2.7"/>
		</g>
		<g id="XMLID_188_">
			<rect id="XMLID_194_" x="884.3" y="440.4" fill="#E88183" width="119.1" height="21.8"/>
			<rect id="XMLID_193_" x="884.3" y="442.4" fill="#FFFFFF" width="72.9" height="17.7"/>
			<rect id="XMLID_192_" x="960.6" y="440.4" fill="#AC6062" width="42.8" height="21.8"/>
			<path id="XMLID_191_" fill="#E88183" d="M992.8,456h-20c-2.7,0-4.8-2.2-4.8-4.8v0c0-2.7,2.2-4.8,4.8-4.8h20
				c2.7,0,4.8,2.2,4.8,4.8v0C997.6,453.9,995.5,456,992.8,456z"/>
			<rect id="XMLID_190_" x="884.3" y="446.4" fill="#C4C6C8" width="68" height="2.7"/>
			<rect id="XMLID_189_" x="884.3" y="453.3" fill="#C4C6C8" width="68" height="2.7"/>
		</g>
		<g id="XMLID_38_">
			<rect id="XMLID_47_" x="872" y="483.9" fill="#A6A26C" width="119.1" height="21.8"/>
			<rect id="XMLID_46_" x="872" y="485.9" fill="#F3F6D8" width="72.9" height="17.7"/>
			<rect id="XMLID_42_" x="948.2" y="483.9" fill="#7A7A50" width="42.8" height="21.8"/>
			<path id="XMLID_41_" fill="#A6A26C" d="M980.5,499.6h-20c-2.7,0-4.8-2.2-4.8-4.8v0c0-2.7,2.2-4.8,4.8-4.8h20
				c2.7,0,4.8,2.2,4.8,4.8v0C985.3,497.4,983.1,499.6,980.5,499.6z"/>
			<rect id="XMLID_40_" x="872" y="489.9" fill="#BCC0AB" width="68" height="2.7"/>
			<rect id="XMLID_39_" x="872" y="496.9" fill="#BCC0AB" width="68" height="2.7"/>
		</g>
		<g id="XMLID_48_">
			<rect id="XMLID_54_" x="877.7" y="462.1" fill="#9CA7CF" width="119.1" height="21.8"/>
			<rect id="XMLID_53_" x="877.7" y="464.2" fill="#F0F9FE" width="72.9" height="17.7"/>
			<rect id="XMLID_52_" x="954" y="462.1" fill="#757E9C" width="42.8" height="21.8"/>
			<path id="XMLID_51_" fill="#9CA7CF" d="M986.2,477.8h-20c-2.7,0-4.8-2.2-4.8-4.8v0c0-2.7,2.2-4.8,4.8-4.8h20
				c2.7,0,4.8,2.2,4.8,4.8v0C991,475.6,988.9,477.8,986.2,477.8z"/>
			<rect id="XMLID_50_" x="877.7" y="468.2" fill="#BAC2C8" width="68" height="2.7"/>
			<rect id="XMLID_49_" x="877.7" y="475.1" fill="#BAC2C8" width="68" height="2.7"/>
		</g>
	</g>
	<g id="XMLID_197_">
		<path id="XMLID_200_" fill="#B35B48" d="M852.9,466.2h-26.7c-8.4,0-15.3,6.8-15.3,15.3V499c0,8.4,6.8,15.3,15.3,15.3h26.7
			c8.4,0,15.3-6.8,15.3-15.3v-17.6C868.2,473,861.3,466.2,852.9,466.2z M857.8,499.6c0,3.3-2.7,6-6,6h-24.6c-3.3,0-6-2.7-6-6v-18.8
			c0-3.3,2.7-6,6-6h24.6c3.3,0,6,2.7,6,6V499.6z"/>
		<rect id="XMLID_187_" x="784.8" y="453.3" fill="#B35B48" width="57.2" height="73.8"/>
		<rect id="XMLID_196_" x="827.1" y="453.3" fill="#94473B" width="14.9" height="73.8"/>
		<rect id="XMLID_195_" x="784.8" y="453.3" fill="#D06F55" width="14.3" height="73.8"/>
	</g>
	<g id="XMLID_4_">
		<g id="XMLID_8_">
			
				<rect id="XMLID_11_" x="379.9" y="317.2" transform="matrix(0.938 -0.3467 0.3467 0.938 -114.7552 158.9088)" fill="#5273A4" width="13.7" height="165.9"/>
			
				<rect id="XMLID_17_" x="409.1" y="180.4" transform="matrix(0.7153 0.6988 -0.6988 0.7153 302.467 -215.6762)" fill="#5273A4" width="13.7" height="165.9"/>
			<g id="XMLID_9_">
				<circle id="XMLID_10_" fill="#30435F" cx="417.8" cy="485.2" r="19.8"/>
				<circle id="XMLID_12_" fill="#7299CD" cx="417.8" cy="485.2" r="7.6"/>
			</g>
			<g id="XMLID_14_">
				<circle id="XMLID_16_" fill="#30435F" cx="359.7" cy="320" r="19.8"/>
				<circle id="XMLID_15_" fill="#7299CD" cx="359.7" cy="320" r="7.6"/>
			</g>
			<g id="XMLID_22_">
				<circle id="XMLID_24_" fill="#30435F" cx="473.3" cy="205.3" r="19.8"/>
				<circle id="XMLID_23_" fill="#7299CD" cx="473.3" cy="205.3" r="7.6"/>
			</g>
			<path id="XMLID_13_" fill="#5273A4" d="M468.1,527.2H363.7v0c0-10.2,8.3-18.5,18.5-18.5h67.4C459.9,508.8,468.1,517,468.1,527.2
				L468.1,527.2z"/>
			<rect id="XMLID_18_" x="387.2" y="486.2" fill="#425C83" width="61.3" height="22.5"/>
			<g id="XMLID_19_">
				<path id="XMLID_32_" fill="#405B84" d="M573.5,207.2l-80.1,55.4c-15.3-22.1-9.8-52.4,12.3-67.8c9.4-6.5,20.4-9.3,31-8.5
					C551,187.3,564.8,194.5,573.5,207.2z"/>
				<path id="XMLID_30_" fill="#5273A4" d="M573.5,207.2l-67.2,46.5c-12.6-18.2-4.8-45.2,17.3-60.5c4.2-2.9,8.6-5.2,13.1-6.8
					C551,187.3,564.8,194.5,573.5,207.2z"/>
				
					<rect id="XMLID_20_" x="481.2" y="159.1" transform="matrix(0.8224 -0.5689 0.5689 0.8224 -11.2938 309.9724)" fill="#5273A4" width="19.2" height="28"/>
				<path id="XMLID_21_" fill="#5A7EB4" d="M526.3,187.2l-35,24.2l-6.6-9.6c-3.7-5.4-2.4-12.7,3-16.4l15.6-10.8
					c5.4-3.7,12.7-2.4,16.4,3L526.3,187.2z"/>
				
					<ellipse id="XMLID_63_" transform="matrix(0.5094 -0.8605 0.8605 0.5094 93.0098 567.5753)" fill="#7299CD" cx="544.3" cy="202.2" rx="8.8" ry="11.6"/>
			</g>
		</g>
	</g>
</g>
</svg>
